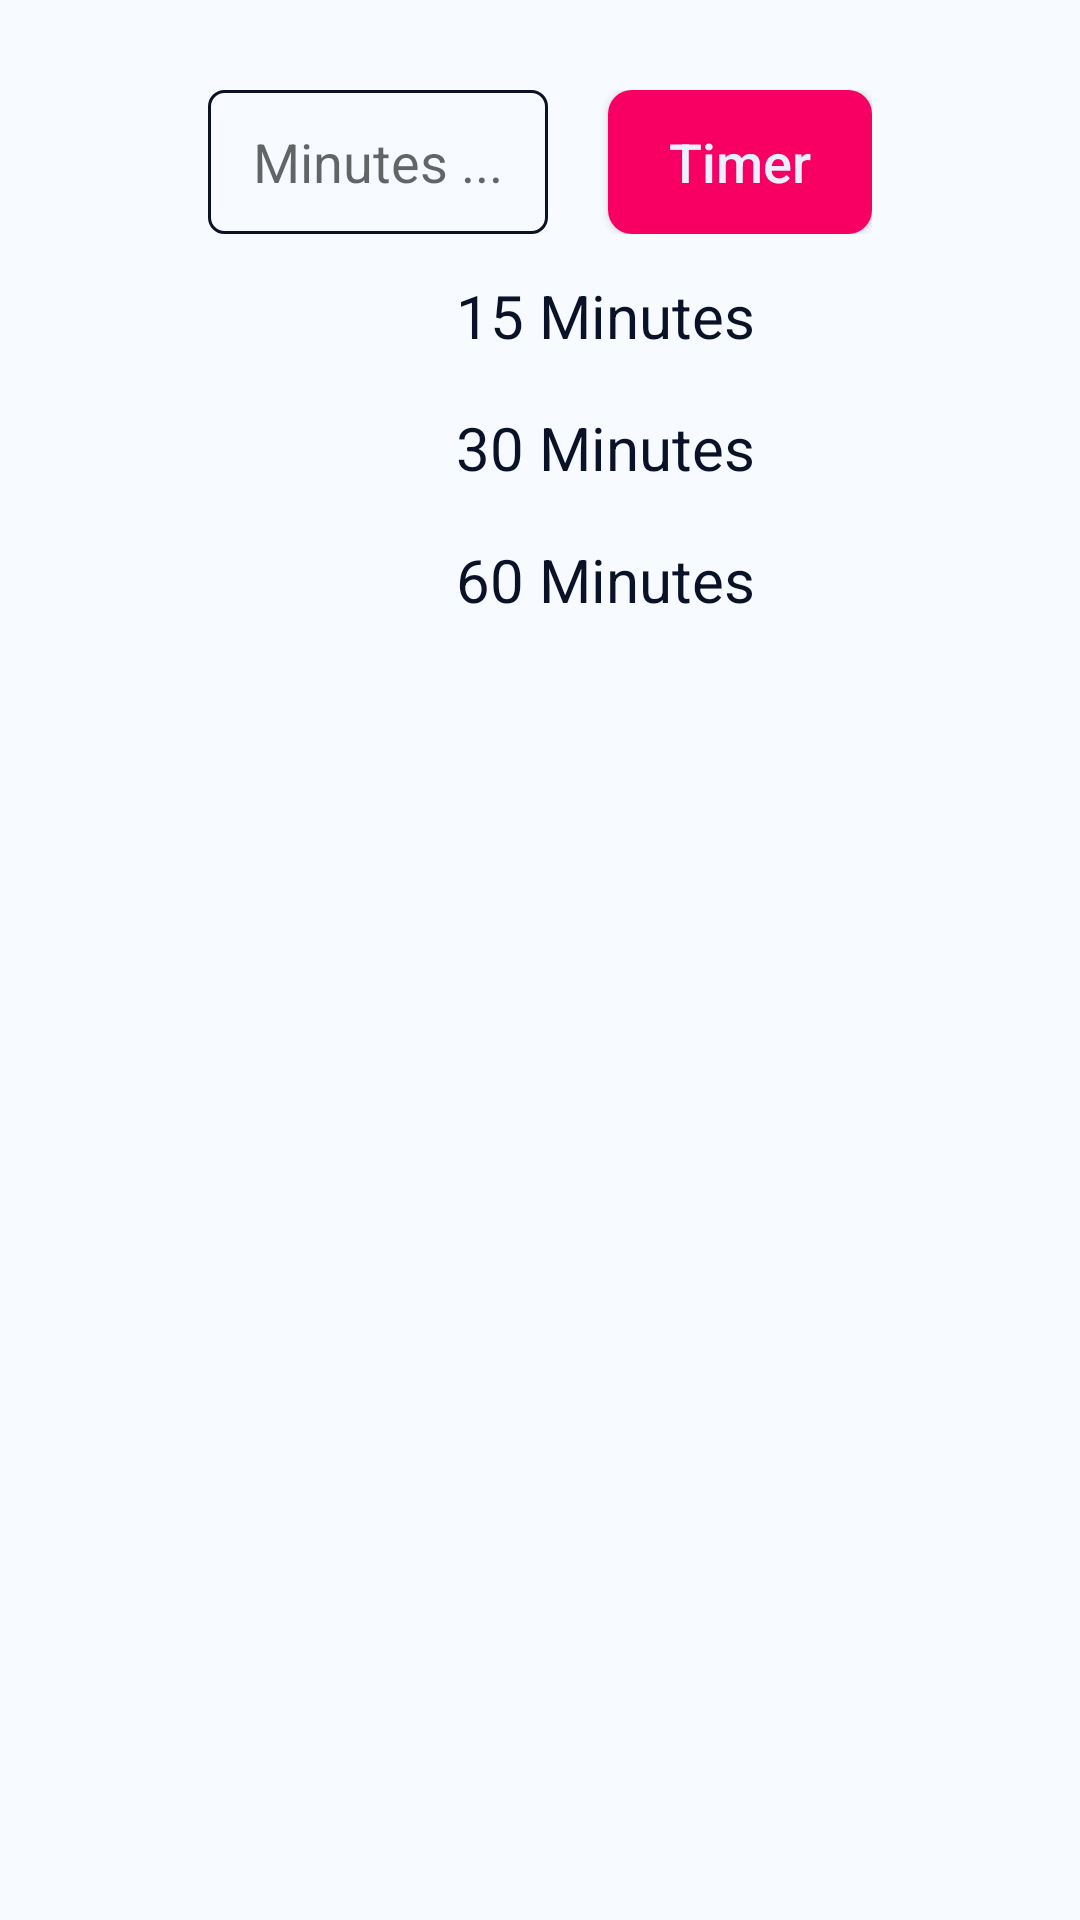

Reconstruct the res/layout file that produces this screen, plus the resources it refers to.
<!-- AndroidManifest.xml: application theme Theme.MusicPlayer -->
<!-- res/layout/bottom_sheet_timer_dialog.xml -->
<?xml version="1.0" encoding="utf-8"?>
<LinearLayout xmlns:android="http://schemas.android.com/apk/res/android"
    xmlns:app="http://schemas.android.com/apk/res-auto"
    android:layout_width="match_parent"
    android:layout_height="wrap_content"
    android:background="@color/text_dark"
    android:backgroundTint="?attr/background_color"
    android:orientation="vertical"
    android:paddingHorizontal="10dp"
    android:paddingVertical="20dp">

    <androidx.constraintlayout.widget.ConstraintLayout
        android:layout_width="wrap_content"
        android:layout_height="wrap_content"
        android:layout_gravity="center"
        android:layout_marginVertical="10dp">

        <EditText
            android:id="@+id/edt_minutes"
            android:layout_width="wrap_content"
            android:layout_height="48dp"
            android:background="@drawable/my_edittext"
            android:hint="Minutes ..."
            android:inputType="number"
            android:paddingLeft="15dp"
            android:paddingRight="15dp"
            app:layout_constraintStart_toStartOf="parent"
            app:layout_constraintTop_toTopOf="parent" />

        <androidx.appcompat.widget.AppCompatButton
            android:id="@+id/btn_minutes"
            android:layout_width="wrap_content"
            android:layout_height="48dp"
            android:layout_marginStart="20dp"
            android:background="@drawable/my_button"
            android:text="Timer"
            android:textAllCaps="false"
            android:textColor="@color/text_dark"
            android:textSize="18sp"
            app:layout_constraintStart_toEndOf="@+id/edt_minutes"
            app:layout_constraintTop_toTopOf="parent" />
    </androidx.constraintlayout.widget.ConstraintLayout>

    <androidx.constraintlayout.widget.ConstraintLayout
        android:id="@+id/btn_15_minutes"
        android:layout_width="wrap_content"
        android:layout_height="wrap_content"
        android:layout_gravity="center">

        <androidx.appcompat.widget.AppCompatImageButton
            android:id="@+id/timer_5"
            android:layout_width="34dp"
            android:layout_height="34dp"
            android:layout_alignParentEnd="true"
            android:background="@drawable/shape_button_next_previous"
            android:scaleType="fitCenter"
            android:src="@drawable/ic_timer"
            android:tint="@color/timer"
            app:layout_constraintBottom_toBottomOf="parent"
            app:layout_constraintStart_toStartOf="parent"
            app:layout_constraintTop_toTopOf="parent" />

        <TextView
            android:id="@+id/tv_15_minutes"
            android:layout_width="wrap_content"
            android:layout_height="wrap_content"
            android:layout_marginStart="10dp"
            android:text="15 Minutes"
            android:textColor="?attr/text_color"
            android:textSize="20sp"
            app:layout_constraintBottom_toBottomOf="parent"
            app:layout_constraintStart_toEndOf="@+id/timer_5"
            app:layout_constraintTop_toTopOf="parent" />
    </androidx.constraintlayout.widget.ConstraintLayout>

    <androidx.constraintlayout.widget.ConstraintLayout
        android:id="@+id/btn_30_minutes"
        android:layout_width="wrap_content"
        android:layout_height="wrap_content"
        android:layout_gravity="center"
        android:layout_marginVertical="10dp">

        <androidx.appcompat.widget.AppCompatImageButton
            android:id="@+id/timer_30"
            android:layout_width="34dp"
            android:layout_height="34dp"
            android:layout_alignParentEnd="true"
            android:background="@drawable/shape_button_next_previous"
            android:scaleType="fitCenter"
            android:src="@drawable/ic_timer"
            android:tint="@color/timer"
            app:layout_constraintBottom_toBottomOf="parent"
            app:layout_constraintStart_toStartOf="parent"
            app:layout_constraintTop_toTopOf="parent" />

        <TextView
            android:id="@+id/tv_30_minutes"
            android:layout_width="wrap_content"
            android:layout_height="wrap_content"
            android:layout_marginStart="10dp"
            android:text="30 Minutes"
            android:textColor="?attr/text_color"
            android:textSize="20sp"
            app:layout_constraintBottom_toBottomOf="parent"
            app:layout_constraintStart_toEndOf="@+id/timer_30"
            app:layout_constraintTop_toTopOf="parent" />
    </androidx.constraintlayout.widget.ConstraintLayout>

    <androidx.constraintlayout.widget.ConstraintLayout
        android:id="@+id/btn_60_minutes"
        android:layout_width="wrap_content"
        android:layout_height="wrap_content"
        android:layout_gravity="center">

        <androidx.appcompat.widget.AppCompatImageButton
            android:id="@+id/timer_60"
            android:layout_width="34dp"
            android:layout_height="34dp"
            android:layout_alignParentEnd="true"
            android:background="@drawable/shape_button_next_previous"
            android:scaleType="fitCenter"
            android:src="@drawable/ic_timer"
            android:tint="@color/timer"
            app:layout_constraintBottom_toBottomOf="parent"
            app:layout_constraintStart_toStartOf="parent"
            app:layout_constraintTop_toTopOf="parent" />

        <TextView
            android:id="@+id/tv_60_minutes"
            android:layout_width="wrap_content"
            android:layout_height="wrap_content"
            android:layout_marginStart="10dp"
            android:text="60 Minutes"
            android:textColor="?attr/text_color"
            android:textSize="20sp"
            app:layout_constraintBottom_toBottomOf="parent"
            app:layout_constraintStart_toEndOf="@+id/timer_60"
            app:layout_constraintTop_toTopOf="parent" />
    </androidx.constraintlayout.widget.ConstraintLayout>
</LinearLayout>
<!-- resources referenced by this layout -->
<resources>
  <color name="text_dark">#FFEAF0FF</color>
  <color name="timer">#F80063</color>
  <!-- drawable my_button (drawable) -->
  <?xml version="1.0" encoding="utf-8"?>
  <shape xmlns:android="http://schemas.android.com/apk/res/android">
      <solid android:color="@color/timer" />
      <corners android:radius="8dp" />
  </shape>
  <!-- drawable my_edittext (drawable) -->
  <?xml version="1.0" encoding="utf-8"?>
  <shape xmlns:android="http://schemas.android.com/apk/res/android">
      <corners android:radius="5dp" />
      <stroke
          android:width="1dp"
          android:color="@color/text_light" />
  </shape>
  <style name="Theme.MusicPlayer" parent="Theme.MaterialComponents.DayNight.NoActionBar">
          
          <item name="colorPrimary">@color/purple_500</item>
          <item name="colorPrimaryVariant">@color/purple_700</item>
          <item name="colorOnPrimary">@color/white</item>
          
          <item name="colorSecondary">@color/teal_200</item>
          <item name="colorSecondaryVariant">@color/teal_700</item>
          <item name="colorOnSecondary">@color/black</item>
          
          <item name="android:statusBarColor" tools:targetApi="l">?attr/background_color</item>
          
          <item name="android:windowLightStatusBar">true</item>
  
  
          
          <item name="background_color">@color/background_light</item>
          <item name="bottom_nav_color">@color/background_light</item>
          <item name="line_color">@color/line_light</item>
          <item name="icon_unchecked_color">@color/title_light</item>
          <item name="icon_checked_color">@color/text_light</item>
          <item name="text_color">@color/text_light</item>
          <item name="title_color">@color/title_light</item>
          <item name="background_color_now_playing">@color/now_playing_light</item>
          <item name="text_hint_color">@color/text_light_hint</item>
      </style>
  <color name="text_light">#FF091227</color>
  <color name="purple_500">#FF6200EE</color>
  <color name="purple_700">#FF3700B3</color>
  <color name="white">#FFFFFFFF</color>
  <color name="teal_200">#FF03DAC5</color>
  <color name="teal_700">#FF018786</color>
  <color name="black">#FF000000</color>
  <color name="background_light">#FFF7FAFF</color>
  <color name="line_light">#FFD3D4E5</color>
  <color name="title_light">#FF8996B8</color>
  <color name="now_playing_light">#ECF3FD</color>
  <color name="text_light_hint">#51091227</color>
</resources>
